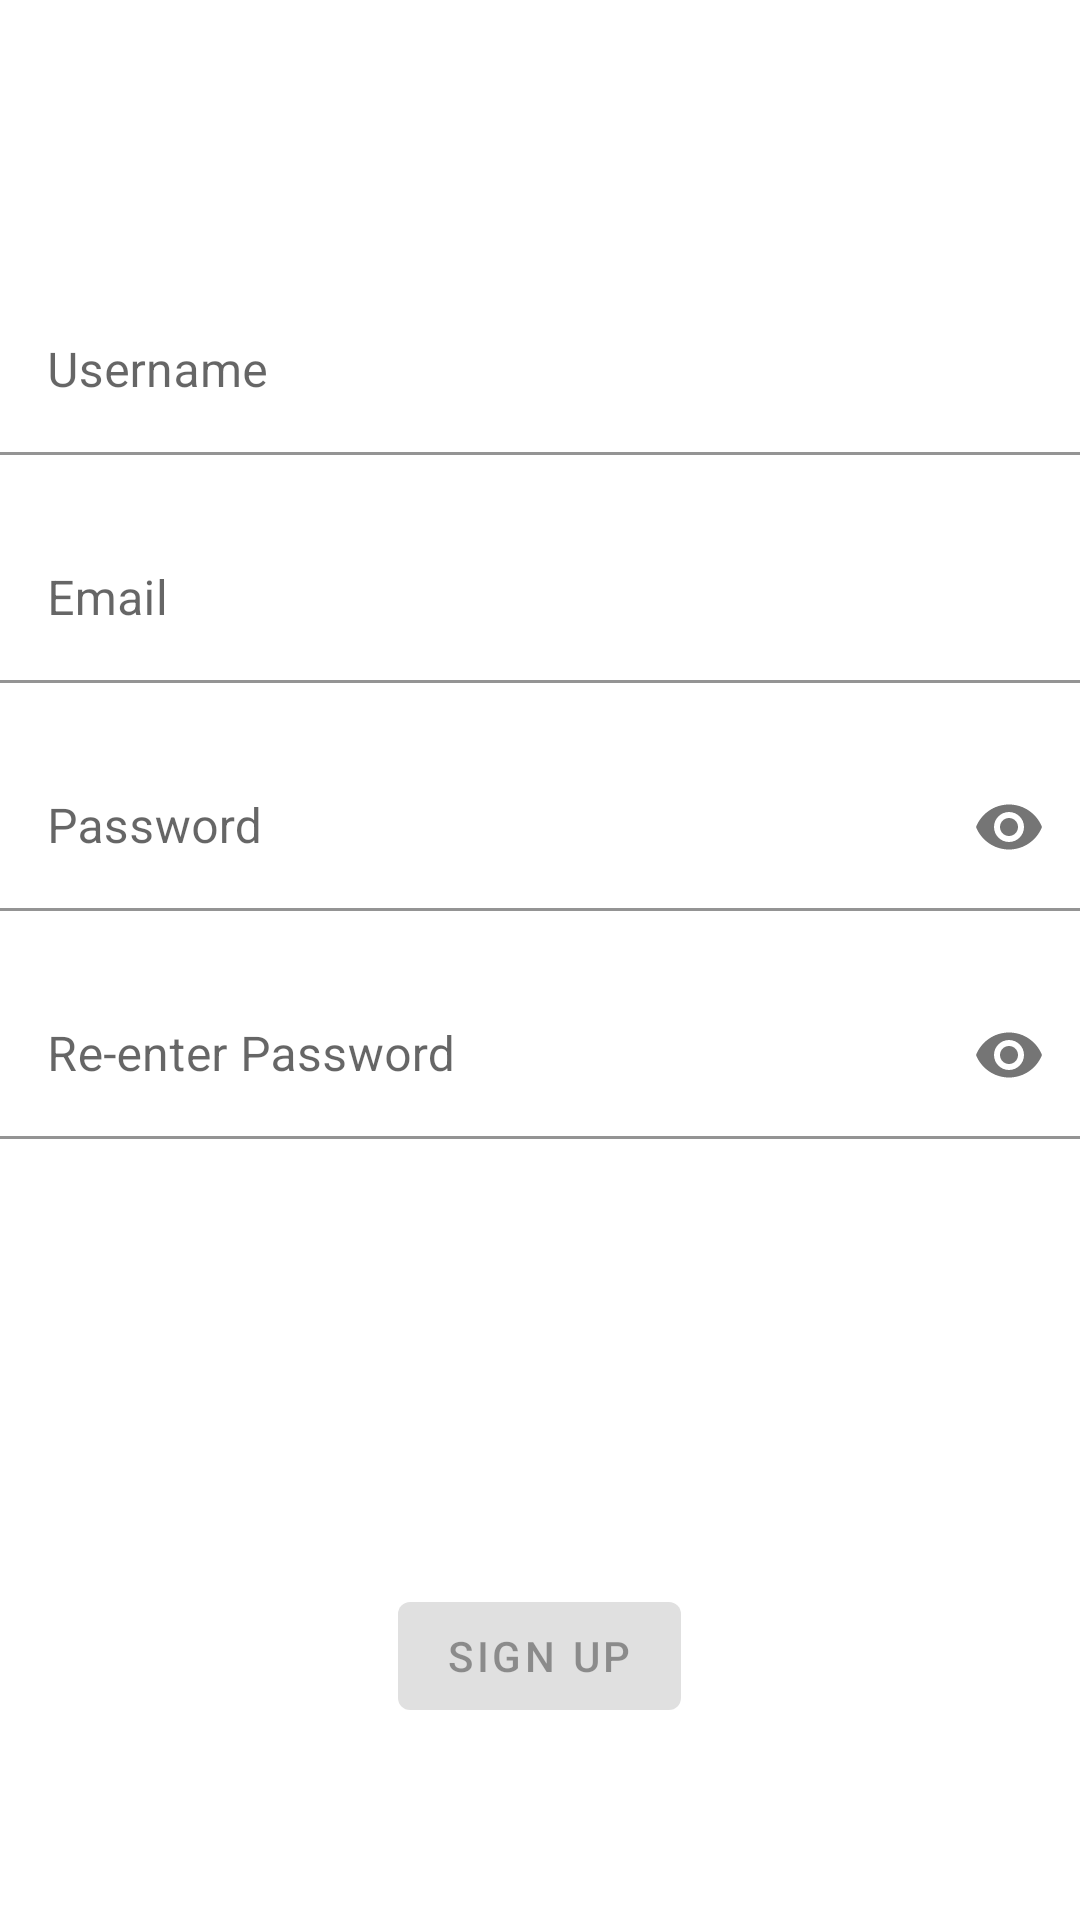

Here is an Android app screen rendered from its layout file. Give the layout XML and the strings, colors and styles it references.
<!-- AndroidManifest.xml: application theme Theme.Wat2eat -->
<!-- res/layout/fragment_sign_up.xml -->
<?xml version="1.0" encoding="utf-8"?>
<LinearLayout xmlns:android="http://schemas.android.com/apk/res/android"
    xmlns:app="http://schemas.android.com/apk/res-auto"
    xmlns:tools="http://schemas.android.com/tools"
    android:layout_width="match_parent"
    android:layout_height="match_parent"
    android:gravity="center_horizontal"
    android:orientation="vertical"
    android:paddingLeft="@dimen/activity_horizontal_margin"
    android:paddingTop="@dimen/activity_vertical_margin"
    android:paddingRight="@dimen/activity_horizontal_margin"
    android:paddingBottom="@dimen/activity_vertical_margin"
    tools:context=".ui.auth.SignUpFragment">

    <com.google.android.material.textfield.TextInputLayout
        android:layout_width="match_parent"
        android:layout_height="wrap_content"
        android:layout_marginTop="96dp"
        app:errorEnabled="true">

        <com.google.android.material.textfield.TextInputEditText
            android:id="@+id/input_username"
            android:layout_width="match_parent"
            android:layout_height="wrap_content"
            android:background="@color/white"
            android:hint="@string/prompt_username"
            android:maxLines="1"
            android:singleLine="true" />

    </com.google.android.material.textfield.TextInputLayout>

    <com.google.android.material.textfield.TextInputLayout
        android:id="@+id/input_email_layout"
        android:layout_width="match_parent"
        android:layout_height="wrap_content"
        app:errorEnabled="true">

        <com.google.android.material.textfield.TextInputEditText
            android:id="@+id/input_email"
            android:layout_width="match_parent"
            android:layout_height="wrap_content"
            android:background="@color/white"
            android:hint="@string/prompt_email"
            android:inputType="textEmailAddress" />

    </com.google.android.material.textfield.TextInputLayout>

    <com.google.android.material.textfield.TextInputLayout
        android:id="@+id/input_password_layout"
        android:layout_width="match_parent"
        android:layout_height="wrap_content"
        app:passwordToggleEnabled="true"
        app:errorEnabled="true" >

        <com.google.android.material.textfield.TextInputEditText
            android:id="@+id/input_password"
            android:layout_width="match_parent"
            android:layout_height="wrap_content"
            android:background="@color/white"
            android:hint="@string/prompt_password"
            android:inputType="textPassword" />

    </com.google.android.material.textfield.TextInputLayout>

    <com.google.android.material.textfield.TextInputLayout
        android:id="@+id/input_re_password_layout"
        android:layout_width="match_parent"
        android:layout_height="wrap_content"
        app:passwordToggleEnabled="true"

        app:errorEnabled="true" >

        <com.google.android.material.textfield.TextInputEditText
            android:id="@+id/input_re_password"
            android:layout_width="match_parent"
            android:layout_height="wrap_content"
            android:background="@color/white"
            android:hint="@string/prompt_re_password"
            android:inputType="textPassword"
            android:imeOptions="actionDone" />

    </com.google.android.material.textfield.TextInputLayout>

    <ProgressBar
        android:id="@+id/loading"
        android:layout_width="wrap_content"
        android:layout_height="wrap_content"
        android:layout_margin="16dp"
        android:visibility="invisible" />

    <com.google.android.material.button.MaterialButton
        android:id="@+id/button_signup"
        android:layout_width="wrap_content"
        android:layout_height="wrap_content"
        android:layout_marginTop="48dp"
        android:enabled="false"
        android:text="@string/action_sign_up"
        app:layout_constraintEnd_toEndOf="parent"
        app:layout_constraintStart_toStartOf="parent"
        app:layout_constraintTop_toBottomOf="@+id/loading" />

</LinearLayout>
<!-- resources referenced by this layout -->
<resources>
  <color name="white">#FFFFFFFF</color>
  <string name="action_sign_up">Sign up</string>
  <string name="prompt_email">Email</string>
  <string name="prompt_password">Password</string>
  <string name="prompt_re_password">Re-enter Password</string>
  <string name="prompt_username">Username</string>
  <style name="Theme.Wat2eat" parent="Theme.MaterialComponents.DayNight.DarkActionBar">
          
          <item name="colorPrimary">@color/purple_500</item>
          <item name="colorPrimaryVariant">@color/purple_700</item>
          <item name="colorOnPrimary">@color/white</item>
          
          <item name="colorSecondary">@color/teal_200</item>
          <item name="colorSecondaryVariant">@color/teal_700</item>
          <item name="colorOnSecondary">@color/black</item>
          
          <item name="android:statusBarColor">?attr/colorPrimaryVariant</item>
          
      </style>
  <color name="purple_500">#FF6200EE</color>
  <color name="purple_700">#FF3700B3</color>
  <color name="teal_200">#FF03DAC5</color>
  <color name="teal_700">#FF018786</color>
  <color name="black">#FF000000</color>
</resources>
